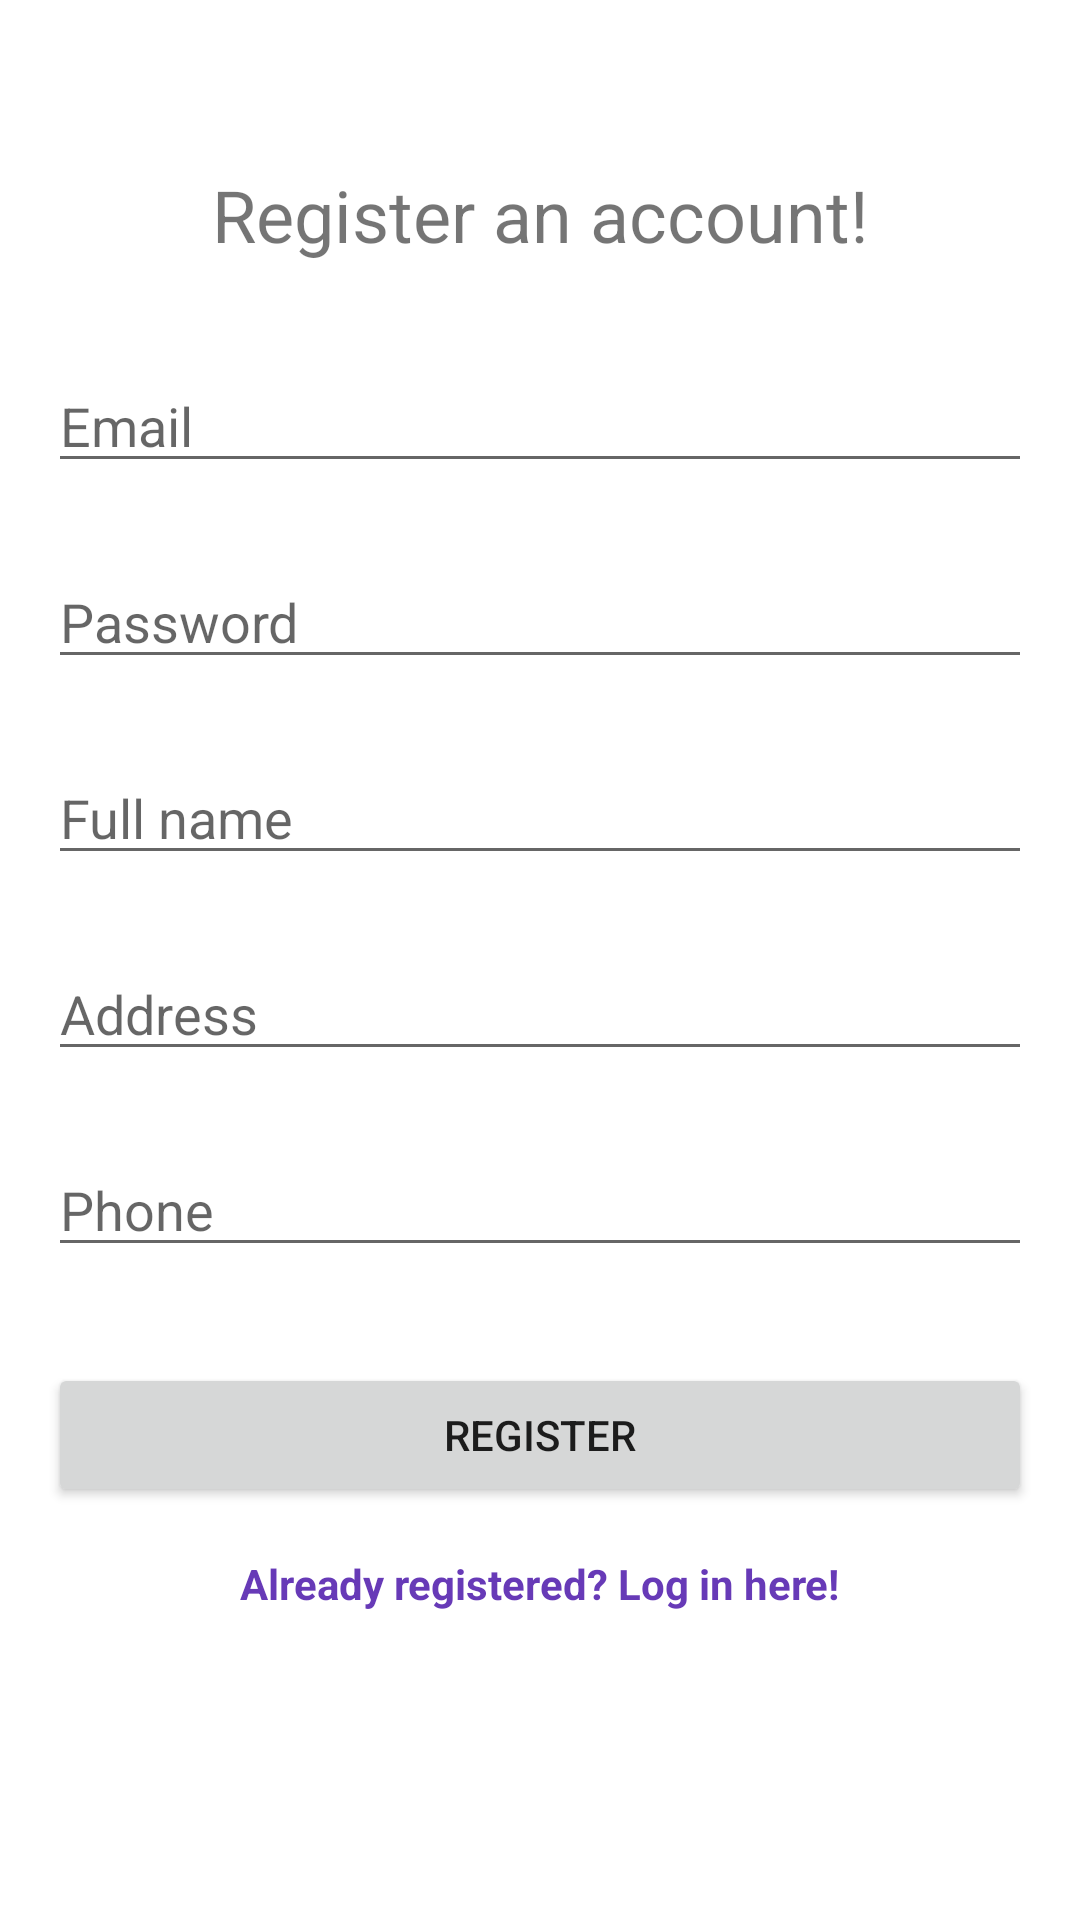

Android layout source for this screen:
<!-- AndroidManifest.xml: application theme Theme.DiWHYWebshop -->
<!-- res/layout/activity_register.xml -->
<?xml version="1.0" encoding="utf-8"?>
<ScrollView android:layout_width="match_parent"
    android:layout_height="match_parent"
    xmlns:android="http://schemas.android.com/apk/res/android">
<androidx.constraintlayout.widget.ConstraintLayout xmlns:android="http://schemas.android.com/apk/res/android"
    xmlns:app="http://schemas.android.com/apk/res-auto"
    xmlns:tools="http://schemas.android.com/tools"
    android:layout_width="match_parent"
    android:layout_height="match_parent"
    tools:context=".RegisterActivity">

    <TextView
        android:id="@+id/regTitleTextView"
        android:layout_width="wrap_content"
        android:layout_height="wrap_content"
        android:text="Register an account!"
        android:textSize="24sp"
        app:layout_constraintBottom_toBottomOf="parent"
        app:layout_constraintEnd_toEndOf="parent"
        app:layout_constraintStart_toStartOf="parent"
        app:layout_constraintTop_toTopOf="parent"
        app:layout_constraintVertical_bias="0.1" />

    <EditText
        android:id="@+id/regFullNameEditTextText"
        android:layout_width="0dp"
        android:layout_height="wrap_content"
        android:layout_marginStart="16dp"
        android:layout_marginTop="24dp"
        android:layout_marginEnd="16dp"
        android:ems="10"
        android:hint="Full name"
        android:inputType="textPersonName"
        app:layout_constraintEnd_toEndOf="parent"
        app:layout_constraintStart_toStartOf="parent"
        app:layout_constraintTop_toBottomOf="@+id/regPasswordEditText" />

    <EditText
        android:id="@+id/regEmailEditText"
        android:layout_width="0dp"
        android:layout_height="wrap_content"
        android:layout_marginStart="16dp"
        android:layout_marginTop="32dp"
        android:layout_marginEnd="16dp"
        android:ems="10"
        android:hint="Email"
        android:inputType="textEmailAddress"
        app:layout_constraintEnd_toEndOf="parent"
        app:layout_constraintStart_toStartOf="parent"
        app:layout_constraintTop_toBottomOf="@+id/regTitleTextView" />

    <EditText
        android:id="@+id/regPasswordEditText"
        android:layout_width="0dp"
        android:layout_height="wrap_content"
        android:layout_marginStart="16dp"
        android:layout_marginTop="24dp"
        android:layout_marginEnd="16dp"
        android:ems="10"
        android:hint="Password"
        android:inputType="textPassword"
        app:layout_constraintEnd_toEndOf="parent"
        app:layout_constraintStart_toStartOf="parent"
        app:layout_constraintTop_toBottomOf="@+id/regEmailEditText" />

    <EditText
        android:id="@+id/regAddressEditText"
        android:layout_width="0dp"
        android:layout_height="wrap_content"
        android:layout_marginStart="16dp"
        android:layout_marginTop="24dp"
        android:layout_marginEnd="16dp"
        android:ems="10"
        android:hint="Address"
        android:inputType="textPersonName"
        app:layout_constraintEnd_toEndOf="parent"
        app:layout_constraintStart_toStartOf="parent"
        app:layout_constraintTop_toBottomOf="@+id/regFullNameEditTextText" />

    <EditText
        android:id="@+id/regPhoneEditText"
        android:layout_width="0dp"
        android:layout_height="wrap_content"
        android:layout_marginStart="16dp"
        android:layout_marginTop="24dp"
        android:layout_marginEnd="16dp"
        android:ems="10"
        android:hint="Phone"
        android:inputType="phone"
        app:layout_constraintEnd_toEndOf="parent"
        app:layout_constraintStart_toStartOf="parent"
        app:layout_constraintTop_toBottomOf="@+id/regAddressEditText" />

    <Button
        android:id="@+id/registerButton"
        android:layout_width="0dp"
        android:layout_height="wrap_content"
        android:layout_marginStart="16dp"
        android:layout_marginTop="32dp"
        android:layout_marginEnd="16dp"
        android:text="Register"
        app:layout_constraintEnd_toEndOf="parent"
        app:layout_constraintStart_toStartOf="parent"
        app:layout_constraintTop_toBottomOf="@+id/regPhoneEditText" />

    <TextView
        android:id="@+id/goToLoginText"
        android:layout_width="wrap_content"
        android:layout_height="wrap_content"
        android:layout_marginStart="16dp"
        android:layout_marginTop="16dp"
        android:layout_marginEnd="16dp"
        android:text="Already registered? Log in here!"
        android:textColor="#673AB7"
        android:textStyle="bold"
        app:layout_constraintEnd_toEndOf="parent"
        app:layout_constraintStart_toStartOf="parent"
        app:layout_constraintTop_toBottomOf="@+id/registerButton" />

    <ProgressBar
        android:id="@+id/regProgressBar"
        style="?android:attr/progressBarStyle"
        android:layout_width="wrap_content"
        android:layout_height="wrap_content"
        android:visibility="invisible"
        app:layout_constraintBottom_toBottomOf="parent"
        app:layout_constraintEnd_toEndOf="parent"
        app:layout_constraintStart_toStartOf="parent"
        app:layout_constraintTop_toBottomOf="@+id/goToLoginText"
        app:layout_constraintVertical_bias="0.15" />
</androidx.constraintlayout.widget.ConstraintLayout>
</ScrollView>
<!-- resources referenced by this layout -->
<resources>
  <style name="Theme.DiWHYWebshop" parent="Theme.MaterialComponents.DayNight.DarkActionBar">
          
          <item name="colorPrimary">@color/purple_500</item>
          <item name="colorPrimaryVariant">@color/purple_700</item>
          <item name="colorOnPrimary">@color/white</item>
          
          <item name="colorSecondary">@color/teal_200</item>
          <item name="colorSecondaryVariant">@color/teal_700</item>
          <item name="colorOnSecondary">@color/black</item>
          
          <item name="android:statusBarColor" tools:targetApi="l">?attr/colorPrimaryVariant</item>
          
      </style>
  <!-- not gathered from this repository: default colours our renderer supplied (Android Studio template values) -->
  <color name="purple_500">#FF6200EE</color>
  <color name="purple_700">#FF3700B3</color>
  <color name="teal_200">#FF03DAC5</color>
  <color name="teal_700">#FF018786</color>
  <color name="black">#FF000000</color>
  <color name="white">#FFFFFFFF</color>
</resources>
